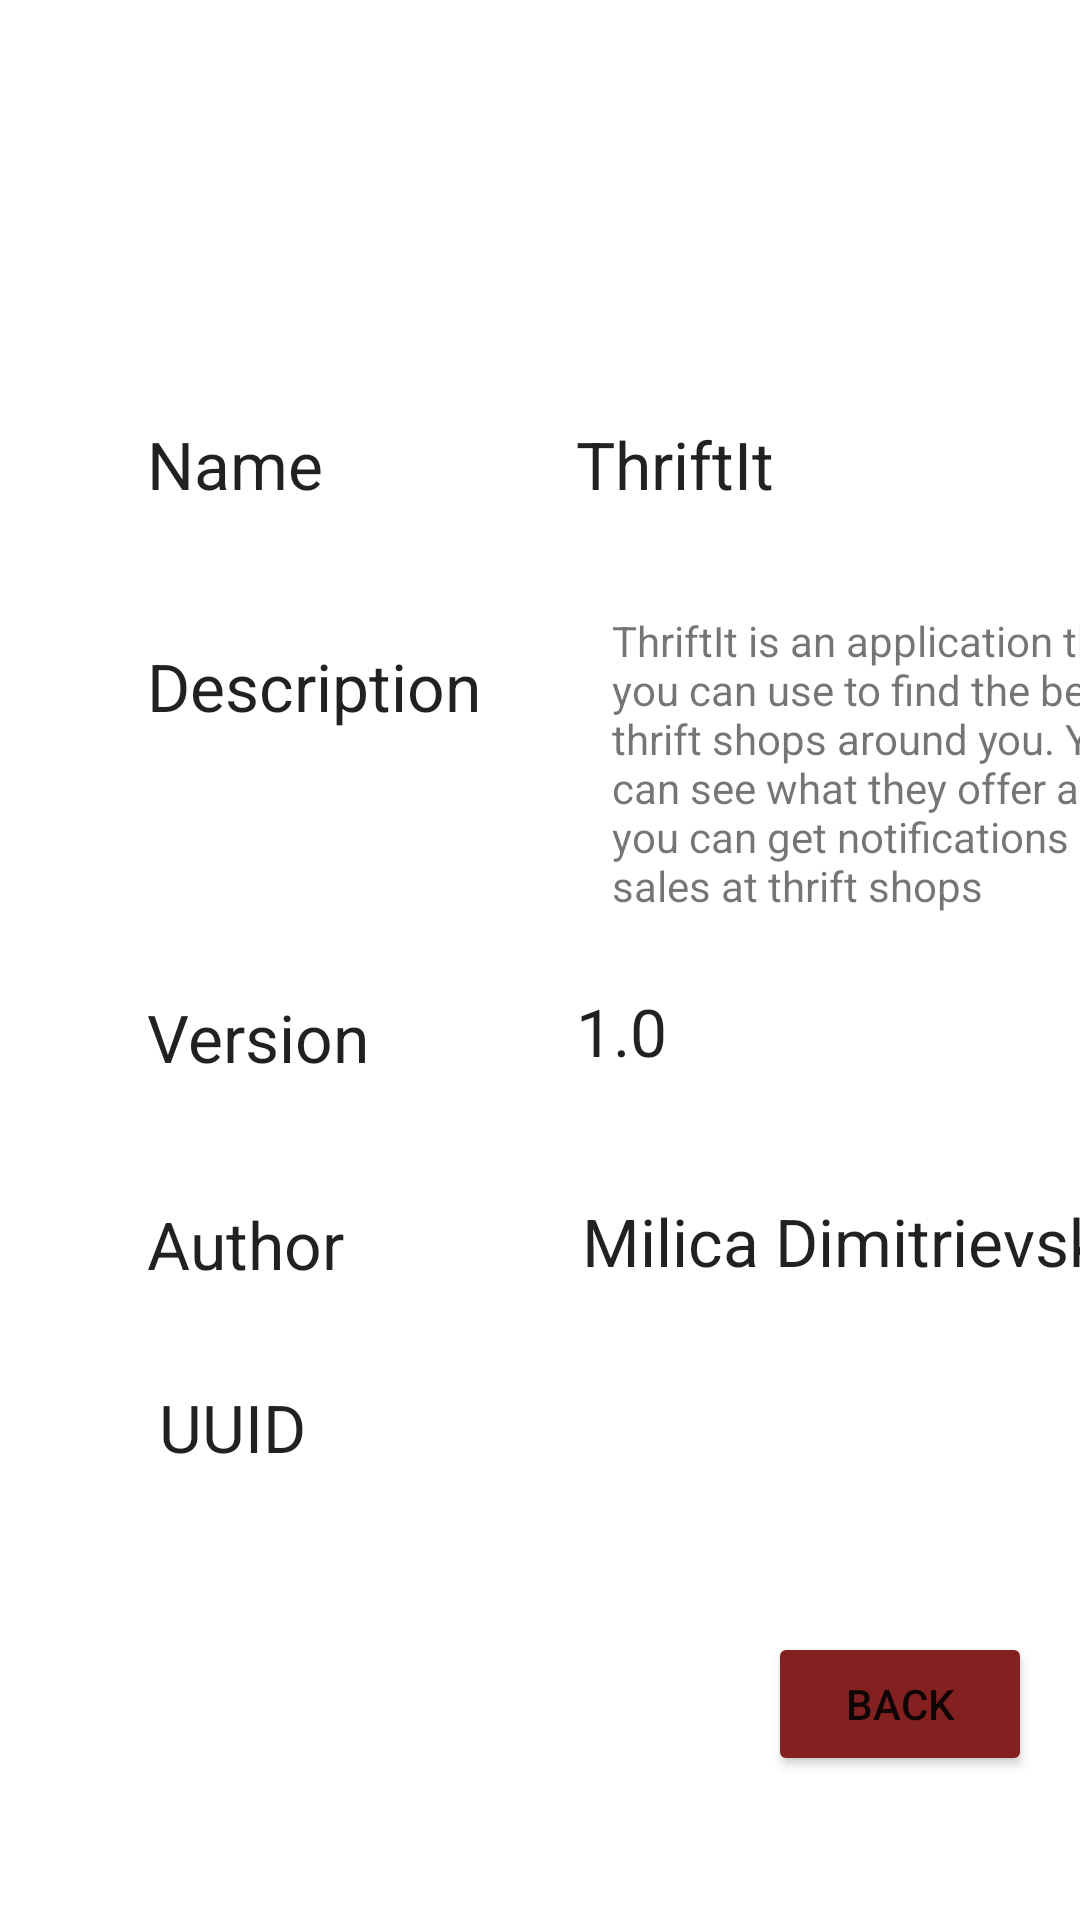

Write the Android layout XML for this screen, with the resource values it uses.
<!-- AndroidManifest.xml: application theme Theme.ThriftIt -->
<!-- res/layout/activity_about.xml -->
<?xml version="1.0" encoding="utf-8"?>
<androidx.constraintlayout.widget.ConstraintLayout xmlns:android="http://schemas.android.com/apk/res/android"
    xmlns:app="http://schemas.android.com/apk/res-auto"
    xmlns:tools="http://schemas.android.com/tools"
    android:layout_width="match_parent"
    android:layout_height="match_parent"
    tools:context=".AboutActivity">

    <TextView
        android:id="@+id/textViewDescription"
        android:layout_width="115dp"
        android:layout_height="37dp"
        android:layout_marginTop="40dp"
        android:text="@string/text_view_description"
        android:textAppearance="@style/TextAppearance.AppCompat.Large"
        app:layout_constraintStart_toStartOf="@+id/guideline2"
        app:layout_constraintTop_toBottomOf="@+id/textViewName" />

    <TextView
        android:id="@+id/textViewName"
        android:layout_width="87dp"
        android:layout_height="34dp"
        android:layout_marginTop="16dp"
        android:text="@string/text_view_name_of_app"
        android:textAppearance="@style/TextAppearance.AppCompat.Large"
        app:layout_constraintStart_toStartOf="@+id/guideline2"
        app:layout_constraintTop_toTopOf="@+id/guideline3" />

    <androidx.constraintlayout.widget.Guideline
        android:id="@+id/guideline2"
        android:layout_width="wrap_content"
        android:layout_height="wrap_content"
        android:orientation="vertical"
        app:layout_constraintGuide_begin="49dp" />

    <androidx.constraintlayout.widget.Guideline
        android:id="@+id/guideline3"
        android:layout_width="wrap_content"
        android:layout_height="wrap_content"
        android:orientation="horizontal"
        app:layout_constraintGuide_begin="124dp" />

    <TextView
        android:id="@+id/textViewVersion"
        android:layout_width="87dp"
        android:layout_height="33dp"
        android:layout_marginTop="80dp"
        android:text="@string/text_view_version"
        android:textAppearance="@style/TextAppearance.AppCompat.Large"
        app:layout_constraintStart_toStartOf="@+id/guideline2"
        app:layout_constraintTop_toBottomOf="@+id/textViewDescription" />

    <TextView
        android:id="@+id/textViewAuthor"
        android:layout_width="121dp"
        android:layout_height="37dp"
        android:layout_marginTop="36dp"
        android:text="@string/text_view_author"
        android:textAppearance="@style/TextAppearance.AppCompat.Large"
        app:layout_constraintStart_toStartOf="@+id/guideline2"
        app:layout_constraintTop_toBottomOf="@+id/textViewVersion" />

    <androidx.constraintlayout.widget.Barrier
        android:id="@+id/barrier2"
        android:layout_width="wrap_content"
        android:layout_height="wrap_content"
        app:barrierDirection="right"
        app:constraint_referenced_ids="textViewAuthor,textViewVersion,textViewName,textViewDescription"
        tools:layout_editor_absoluteX="411dp" />

    <ImageView
        android:id="@+id/imageView"
        android:layout_width="0dp"
        android:layout_height="0dp"
        android:scaleType="center"
        app:layout_constraintBottom_toTopOf="@+id/guideline3"
        app:layout_constraintEnd_toEndOf="parent"
        app:layout_constraintHorizontal_bias="1.0"
        app:layout_constraintStart_toStartOf="parent"
        app:layout_constraintTop_toTopOf="parent"
        app:layout_constraintVertical_bias="0.0"
        app:srcCompat="@drawable/clothes" />

    <Button
        android:id="@+id/buttonback"
        android:layout_width="wrap_content"
        android:layout_height="wrap_content"
        android:layout_marginEnd="16dp"
        android:layout_marginBottom="48dp"
        android:onClick="back"
        android:text="Back"
        app:backgroundTint="#832020"
        app:layout_constraintBottom_toBottomOf="parent"
        app:layout_constraintEnd_toEndOf="parent" />

    <TextView
        android:id="@+id/textView1"
        android:layout_width="198dp"
        android:layout_height="39dp"
        android:layout_marginStart="24dp"
        android:layout_marginTop="36dp"
        android:text="@string/text_view_author_name"
        android:textAppearance="@style/TextAppearance.AppCompat.Large"
        app:layout_constraintStart_toEndOf="@+id/textViewAuthor"
        app:layout_constraintTop_toBottomOf="@+id/textView2" />

    <TextView
        android:id="@+id/textView2"
        android:layout_width="105dp"
        android:layout_height="34dp"
        android:layout_marginStart="56dp"
        android:layout_marginTop="20dp"
        android:text="@string/text_view_app_version"
        android:textAppearance="@style/TextAppearance.AppCompat.Large"
        app:layout_constraintStart_toEndOf="@+id/textViewVersion"
        app:layout_constraintTop_toBottomOf="@+id/textView3" />

    <TextView
        android:id="@+id/textView3"
        android:layout_width="191dp"
        android:layout_height="105dp"
        android:layout_marginStart="40dp"
        android:layout_marginTop="28dp"
        android:text="@string/text_view_description_of_app"
        app:layout_constraintStart_toEndOf="@+id/textViewDescription"
        app:layout_constraintTop_toBottomOf="@+id/textView4" />

    <TextView
        android:id="@+id/textView4"
        android:layout_width="173dp"
        android:layout_height="36dp"
        android:layout_marginStart="56dp"
        android:layout_marginTop="16dp"
        android:text="@string/app_name"
        android:textAppearance="@style/TextAppearance.AppCompat.Large"
        app:layout_constraintStart_toEndOf="@+id/textViewName"
        app:layout_constraintTop_toTopOf="@+id/guideline3" />

    <TextView
        android:id="@+id/textView6"
        android:layout_width="wrap_content"
        android:layout_height="wrap_content"
        android:layout_marginStart="4dp"
        android:layout_marginTop="24dp"
        android:text="@string/text_view_UUID"
        android:textAppearance="@style/TextAppearance.AppCompat.Large"
        app:layout_constraintStart_toStartOf="@+id/guideline2"
        app:layout_constraintTop_toBottomOf="@+id/textViewAuthor" />

    <TextView
        android:id="@+id/textView7"
        android:layout_width="wrap_content"
        android:layout_height="wrap_content"
        android:layout_marginStart="100dp"
        android:layout_marginTop="28dp"
        android:textAppearance="@style/TextAppearance.AppCompat.Large"
        app:layout_constraintStart_toEndOf="@+id/textView6"
        app:layout_constraintTop_toBottomOf="@+id/textView1" />

</androidx.constraintlayout.widget.ConstraintLayout>
<!-- resources referenced by this layout -->
<resources>
  <string name="app_name">ThriftIt</string>
  <string name="text_view_UUID">UUID</string>
  <string name="text_view_app_version">1.0</string>
  <string name="text_view_author">Author</string>
  <string name="text_view_author_name">Milica Dimitrievska</string>
  <string name="text_view_description">Description</string>
  <string name="text_view_description_of_app">ThriftIt is an application that you can use to find the best thrift shops around you. You can see what they offer and you can get notifications of sales at thrift shops</string>
  <string name="text_view_name_of_app">Name</string>
  <string name="text_view_version">Version</string>
  <style name="Theme.ThriftIt" parent="Theme.MaterialComponents.DayNight.DarkActionBar">
          
          <item name="colorPrimary">@color/purple_500</item>
          <item name="colorPrimaryVariant">@color/purple_700</item>
          <item name="colorOnPrimary">@color/white</item>
          
          <item name="colorSecondary">@color/teal_200</item>
          <item name="colorSecondaryVariant">@color/teal_700</item>
          <item name="colorOnSecondary">@color/black</item>
          
          <item name="android:statusBarColor" tools:targetApi="l">?attr/colorPrimaryVariant</item>
          
      </style>
  <!-- not gathered from this repository: default colours our renderer supplied (Android Studio template values) -->
  <color name="purple_500">#FF6200EE</color>
  <color name="purple_700">#FF3700B3</color>
  <color name="teal_200">#FF03DAC5</color>
  <color name="teal_700">#FF018786</color>
  <color name="black">#FF000000</color>
  <color name="white">#FFFFFFFF</color>
</resources>
